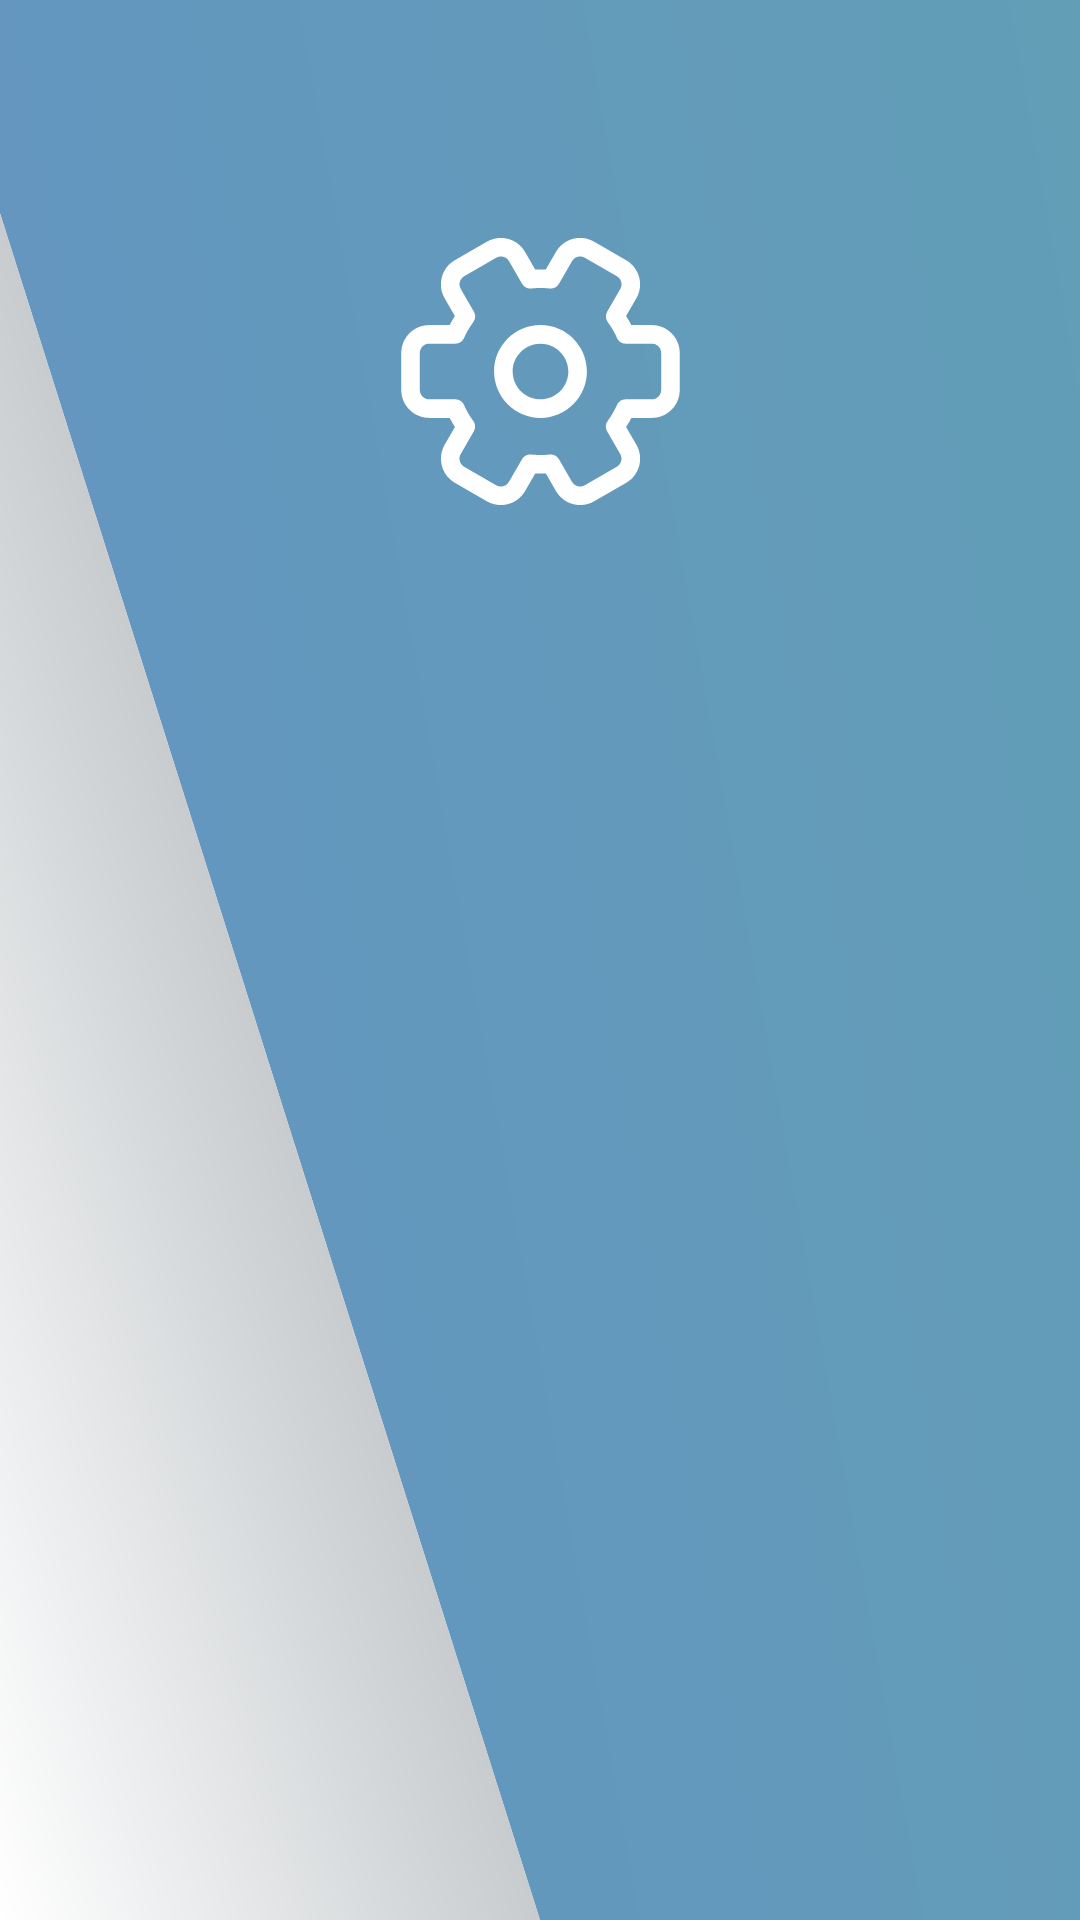

Layout XML and referenced resources for this Android screen:
<!-- AndroidManifest.xml: application theme AppTheme -->
<!-- res/layout/activity_main.xml -->
<?xml version="1.0" encoding="utf-8"?>
<androidx.constraintlayout.widget.ConstraintLayout xmlns:android="http://schemas.android.com/apk/res/android"
    xmlns:app="http://schemas.android.com/apk/res-auto"
    xmlns:tools="http://schemas.android.com/tools"
    android:layout_width="match_parent"
    android:layout_height="match_parent"
    tools:context=".ui.MainActivity">

    <LinearLayout
        android:id="@+id/ll_top"
        android:layout_width="match_parent"
        android:layout_height="wrap_content"
        android:orientation="horizontal"
        android:gravity="center"
        android:padding="36pt"

        app:layout_constraintTop_toTopOf="parent"
        app:layout_constraintStart_toStartOf="parent"
        >

        <TextView
            android:id="@+id/tv_date"
            android:textSize="36pt"
            android:layout_marginEnd="36pt"
            android:gravity="end"

            android:layout_width="0dp"
            android:layout_weight="1"
            android:layout_height="wrap_content"/>

        <ImageView
            android:id="@+id/btn_setting"
            android:layout_width="wrap_content"
            android:layout_height="wrap_content"
            android:src="@drawable/ic_setting"
            android:layout_marginEnd="36pt"/>


    </LinearLayout>

    <FrameLayout
        android:id="@+id/fl_content"
        android:layout_width="match_parent"
        android:layout_height="0dp"

        app:layout_constraintTop_toBottomOf="@id/ll_top"
        app:layout_constraintBottom_toBottomOf="parent"
        />

</androidx.constraintlayout.widget.ConstraintLayout>
<!-- resources referenced by this layout -->
<resources>
  <!-- drawable ic_setting: vector/xml drawable (drawable, 2311 chars, omitted) -->
  <style name="AppTheme" parent="Theme.AppCompat.DayNight.NoActionBar">
          
          <item name="colorPrimary">@color/colorPrimary</item>
          <item name="colorPrimaryDark">@color/colorPrimaryDark</item>
          <item name="colorAccent">@color/colorAccent</item>
          <item name="android:windowBackground">@drawable/ic_main_background</item>
          <item name="android:windowFullscreen">true</item>
          <item name="android:textColor">@color/white</item>
      </style>
  <color name="colorPrimary">#6398BC</color>
  <color name="colorPrimaryDark">#6494C2</color>
  <color name="colorAccent">#EB4141</color>
  <!-- drawable ic_main_background (drawable) -->
  <?xml version="1.0" encoding="utf-8"?>
  <vector xmlns:android="http://schemas.android.com/apk/res/android"
      xmlns:aapt="http://schemas.android.com/aapt"
      android:width="1920px"
      android:height="1080px"
      android:viewportWidth="1920"
      android:viewportHeight="1080">
  
      <path
          android:fillType="evenOdd"
          android:pathData="M0,0L1920,0L1920,1080L960,1080L0,120z">
  
          <aapt:attr name="android:fillColor">
              <gradient
                  android:startX="0"
                  android:endX="1920"
                  android:startY="1080"
                  android:endY="0"
                  android:type="linear">
  
                  <item
                      android:color="#6494C2"
                      android:offset="0.0" />
                  <item
                      android:color="#629EB6"
                      android:offset="1.0" />
              </gradient>
          </aapt:attr>
      </path>
  
      <path
          android:fillType="evenOdd"
          android:pathData="M0,120L0,1080L960,1080z">
  
          <aapt:attr name="android:fillColor">
              <gradient
                  android:startX="0"
                  android:endX="480"
                  android:startY="1080"
                  android:endY="600"
                  android:type="linear">
  
                  <item
                      android:color="#FFFFFF"
                      android:offset="0.0" />
                  <item
                      android:color="#C8CCCF"
                      android:offset="1.0" />
              </gradient>
          </aapt:attr>
      </path>
  
  </vector>
  <color name="white">#FFFFFF</color>
</resources>
